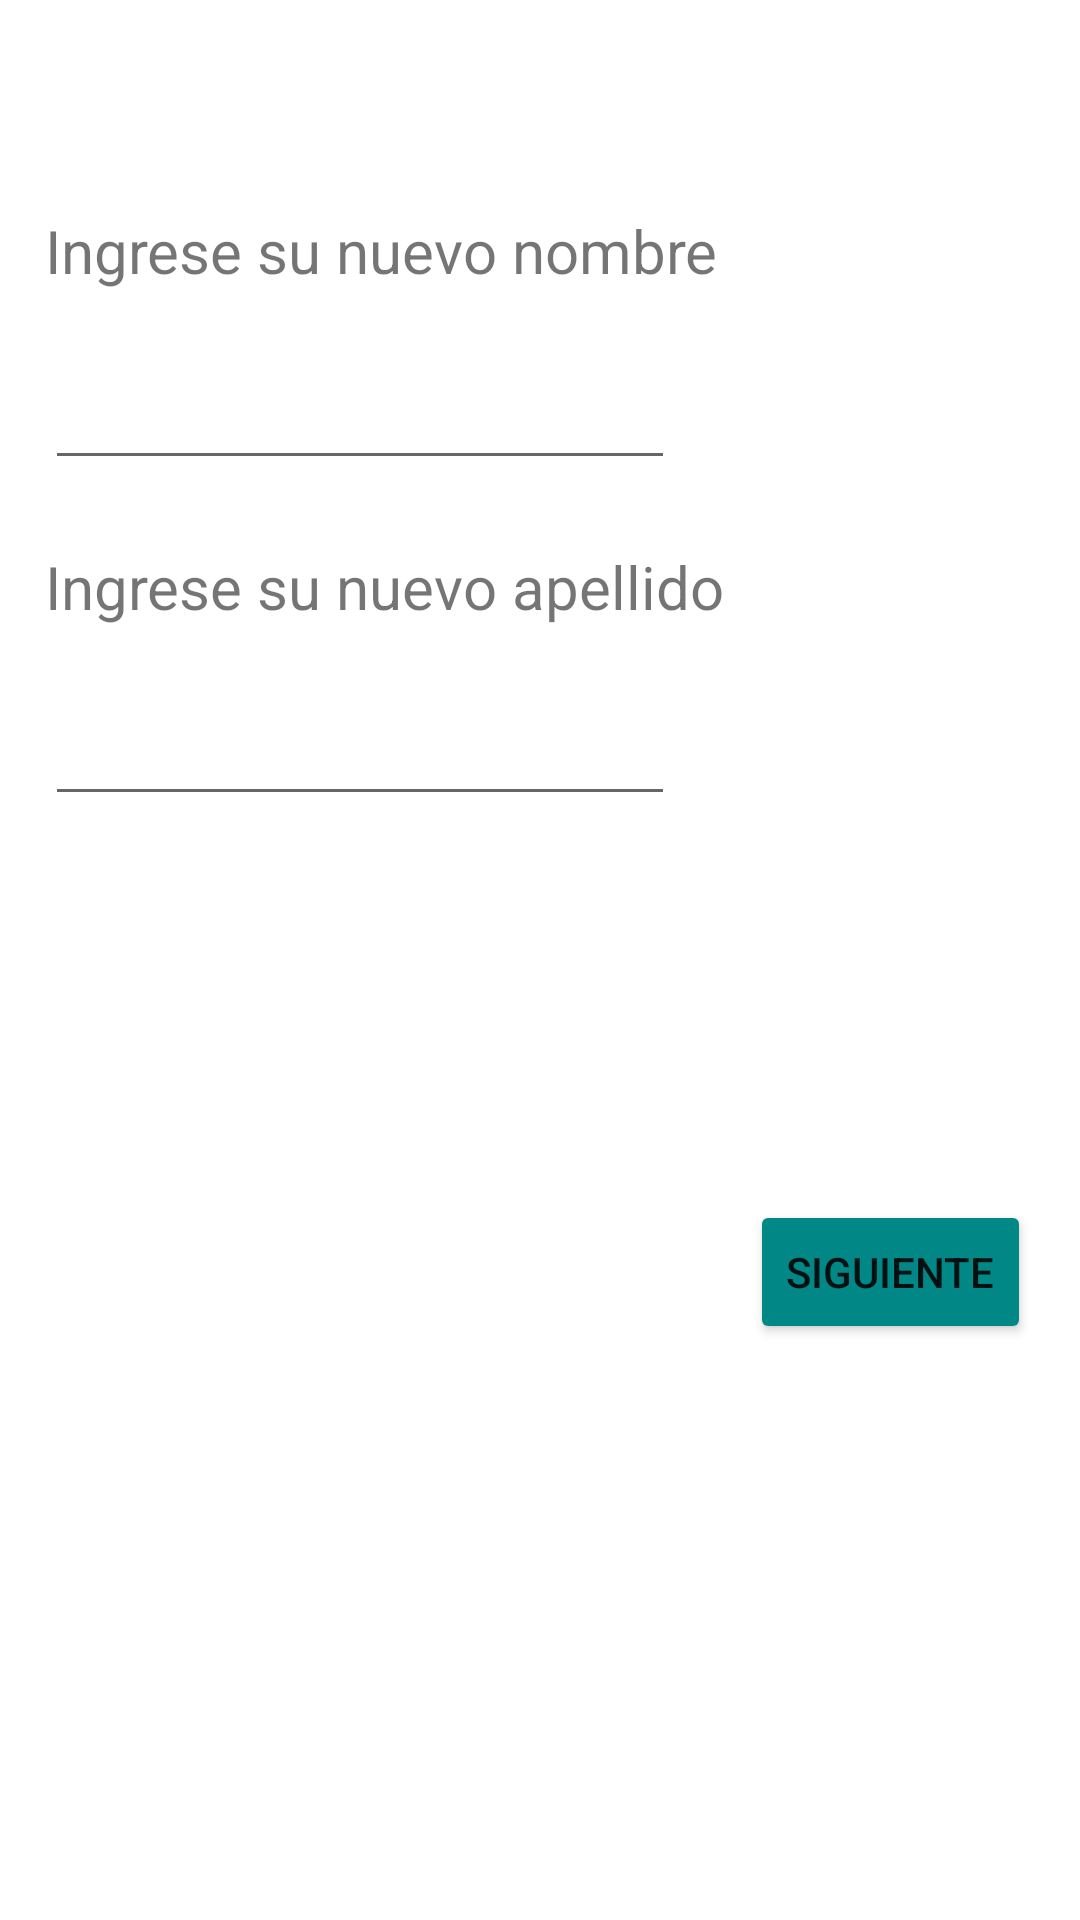

Here is an Android app screen rendered from its layout file. Give the layout XML and the strings, colors and styles it references.
<!-- AndroidManifest.xml: application theme Theme.Tecnologias_moviles_practico_integrador -->
<!-- res/layout/fragment_editar_nombre.xml -->
<?xml version="1.0" encoding="utf-8"?>
<androidx.constraintlayout.widget.ConstraintLayout xmlns:android="http://schemas.android.com/apk/res/android"
    xmlns:app="http://schemas.android.com/apk/res-auto"
    xmlns:tools="http://schemas.android.com/tools"
    android:layout_width="match_parent"
    android:layout_height="match_parent">

    <TextView
        android:id="@+id/textView_usuario"
        android:layout_width="wrap_content"
        android:layout_height="wrap_content"
        android:layout_marginStart="@dimen/editar_nombre_width"
        android:layout_marginTop="@dimen/editar_nombre_height"
        android:text="@string/editar_nombre"
        android:textSize="@dimen/editar_text_size"
        app:layout_constraintStart_toStartOf="parent"
        app:layout_constraintTop_toTopOf="parent" />

    <EditText
        android:id="@+id/editText_usuario"
        android:layout_width="wrap_content"
        android:layout_height="wrap_content"
        android:layout_marginStart="@dimen/editar_nombre_width"
        android:layout_marginTop="@dimen/editar_height"
        android:ems="@integer/min_ems"
        android:inputType="textPersonName"
        android:minHeight="@dimen/edit_text_min_height"
        app:layout_constraintStart_toStartOf="parent"
        app:layout_constraintTop_toBottomOf="@+id/textView_usuario"
        tools:ignore="SpeakableTextPresentCheck" />

    <TextView
        android:id="@+id/textView_apellido"
        android:layout_width="wrap_content"
        android:layout_height="wrap_content"
        android:layout_marginStart="@dimen/editar_nombre_width"
        android:layout_marginTop="@dimen/editar_nombre_height"
        android:text="@string/editar_apellido"
        android:textSize="@dimen/editar_text_size"
        app:layout_constraintStart_toStartOf="parent"
        app:layout_constraintTop_toTopOf="@id/editText_usuario" />

    <EditText
        android:id="@+id/editText_apelldio"
        android:layout_width="wrap_content"
        android:layout_height="wrap_content"
        android:layout_marginStart="@dimen/editar_nombre_width"
        android:layout_marginTop="@dimen/editar_height"
        android:ems="@integer/min_ems"
        android:inputType="textPersonName"
        android:minHeight="@dimen/edit_text_min_height"
        app:layout_constraintStart_toStartOf="parent"
        app:layout_constraintTop_toBottomOf="@+id/textView_apellido"
        tools:ignore="SpeakableTextPresentCheck" />

    <Button
        android:id="@+id/button_siguiente"
        android:layout_width="wrap_content"
        android:layout_height="wrap_content"
        android:layout_marginStart="@dimen/editar_boton_width"
        android:layout_marginTop="@dimen/editar_boton_height"
        android:backgroundTint="@color/teal_700"
        android:text="@string/boton_siguiente"
        app:layout_constraintStart_toStartOf="parent"
        app:layout_constraintTop_toTopOf="parent" />
</androidx.constraintlayout.widget.ConstraintLayout>
<!-- resources referenced by this layout -->
<resources>
  <dimen name="edit_text_min_height">48dp</dimen>
  <dimen name="editar_boton_height">400dp</dimen>
  <dimen name="editar_boton_width">250dp</dimen>
  <dimen name="editar_height">15dp</dimen>
  <dimen name="editar_nombre_height">70dp</dimen>
  <dimen name="editar_nombre_width">15dp</dimen>
  <dimen name="editar_text_size">20sp</dimen>
  <integer name="min_ems">10</integer>
  <string name="boton_siguiente">Siguiente</string>
  <string name="editar_apellido">Ingrese su nuevo apellido</string>
  <string name="editar_nombre">Ingrese su nuevo nombre</string>
  <style name="Theme.Tecnologias_moviles_practico_integrador" parent="Theme.MaterialComponents.DayNight.NoActionBar">
          
          <item name="colorPrimary">@color/purple_500</item>
          <item name="colorPrimaryVariant">@color/purple_700</item>
          <item name="colorOnPrimary">@color/white</item>
          
          <item name="colorSecondary">@color/teal_200</item>
          <item name="colorSecondaryVariant">@color/teal_700</item>
          <item name="colorOnSecondary">@color/black</item>
          
          <item name="android:statusBarColor" tools:targetApi="l">?attr/colorPrimaryVariant</item>
          
      </style>
  <!-- not gathered from this repository: default colours our renderer supplied (Android Studio template values) -->
  <color name="purple_500">#FF6200EE</color>
  <color name="purple_700">#FF3700B3</color>
  <color name="teal_200">#FF03DAC5</color>
  <color name="teal_700">#FF018786</color>
  <color name="black">#FF000000</color>
  <color name="white">#FFFFFFFF</color>
</resources>
